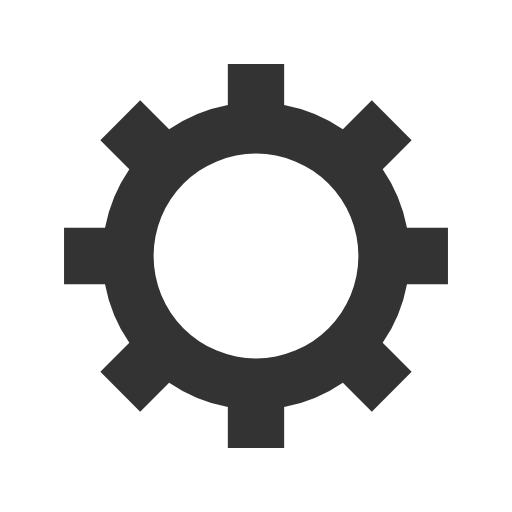
t = 0.00 s
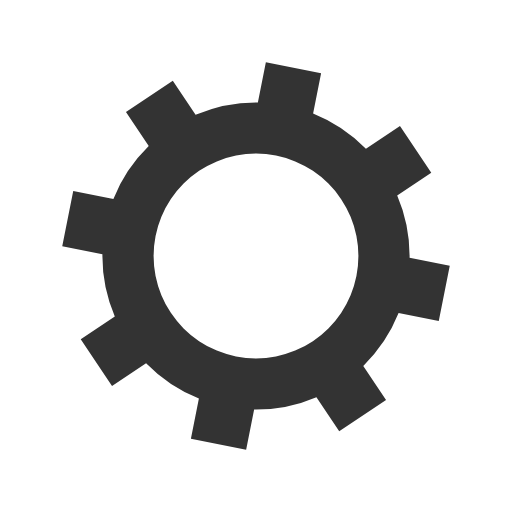
t = 0.09 s
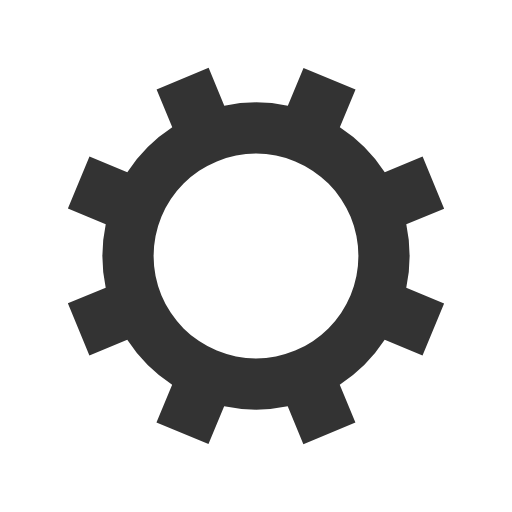
t = 0.18 s
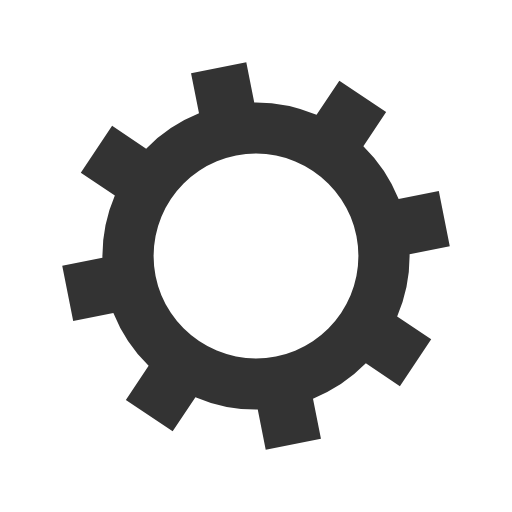
t = 0.27 s

The animated SVG that drew these frames (rendered in a browser with its animation timeline set to each time). Animation: 1 SMIL element (animateTransform=1); one cycle of 0.36 s, repeats indefinitely.

<?xml version="1.0" encoding="utf-8"?>
<svg xmlns="http://www.w3.org/2000/svg" xmlns:xlink="http://www.w3.org/1999/xlink" style="margin: auto; background: none; display: block; shape-rendering: auto;" width="128px" height="128px" viewBox="0 0 100 100" preserveAspectRatio="xMidYMid">
<g transform="translate(50 50)">
<g transform="rotate(26.4918)">
<animateTransform attributeName="transform" type="rotate" values="0;45" keyTimes="0;1" dur="0.36363636363636365s" repeatCount="indefinite"></animateTransform><path d="M29.491524206117255 -5.5 L37.491524206117255 -5.5 L37.491524206117255 5.5 L29.491524206117255 5.5 A30 30 0 0 1 24.742744050198738 16.964569457146712 L24.742744050198738 16.964569457146712 L30.399598299691117 22.621423706639092 L22.621423706639096 30.399598299691114 L16.964569457146716 24.742744050198734 A30 30 0 0 1 5.5 29.491524206117255 L5.5 29.491524206117255 L5.5 37.491524206117255 L-5.499999999999997 37.491524206117255 L-5.499999999999997 29.491524206117255 A30 30 0 0 1 -16.964569457146705 24.742744050198738 L-16.964569457146705 24.742744050198738 L-22.621423706639085 30.399598299691117 L-30.399598299691117 22.621423706639092 L-24.742744050198738 16.964569457146712 A30 30 0 0 1 -29.491524206117255 5.500000000000009 L-29.491524206117255 5.500000000000009 L-37.491524206117255 5.50000000000001 L-37.491524206117255 -5.500000000000001 L-29.491524206117255 -5.500000000000002 A30 30 0 0 1 -24.742744050198738 -16.964569457146705 L-24.742744050198738 -16.964569457146705 L-30.399598299691117 -22.621423706639085 L-22.621423706639092 -30.399598299691117 L-16.964569457146712 -24.742744050198738 A30 30 0 0 1 -5.500000000000011 -29.491524206117255 L-5.500000000000011 -29.491524206117255 L-5.500000000000012 -37.491524206117255 L5.499999999999998 -37.491524206117255 L5.5 -29.491524206117255 A30 30 0 0 1 16.964569457146702 -24.74274405019874 L16.964569457146702 -24.74274405019874 L22.62142370663908 -30.39959829969112 L30.399598299691117 -22.6214237066391 L24.742744050198738 -16.964569457146716 A30 30 0 0 1 29.491524206117255 -5.500000000000013 M0 -20A20 20 0 1 0 0 20 A20 20 0 1 0 0 -20" fill="#333333"></path></g></g>
<!-- [ldio] generated by https://loading.io/ --></svg>